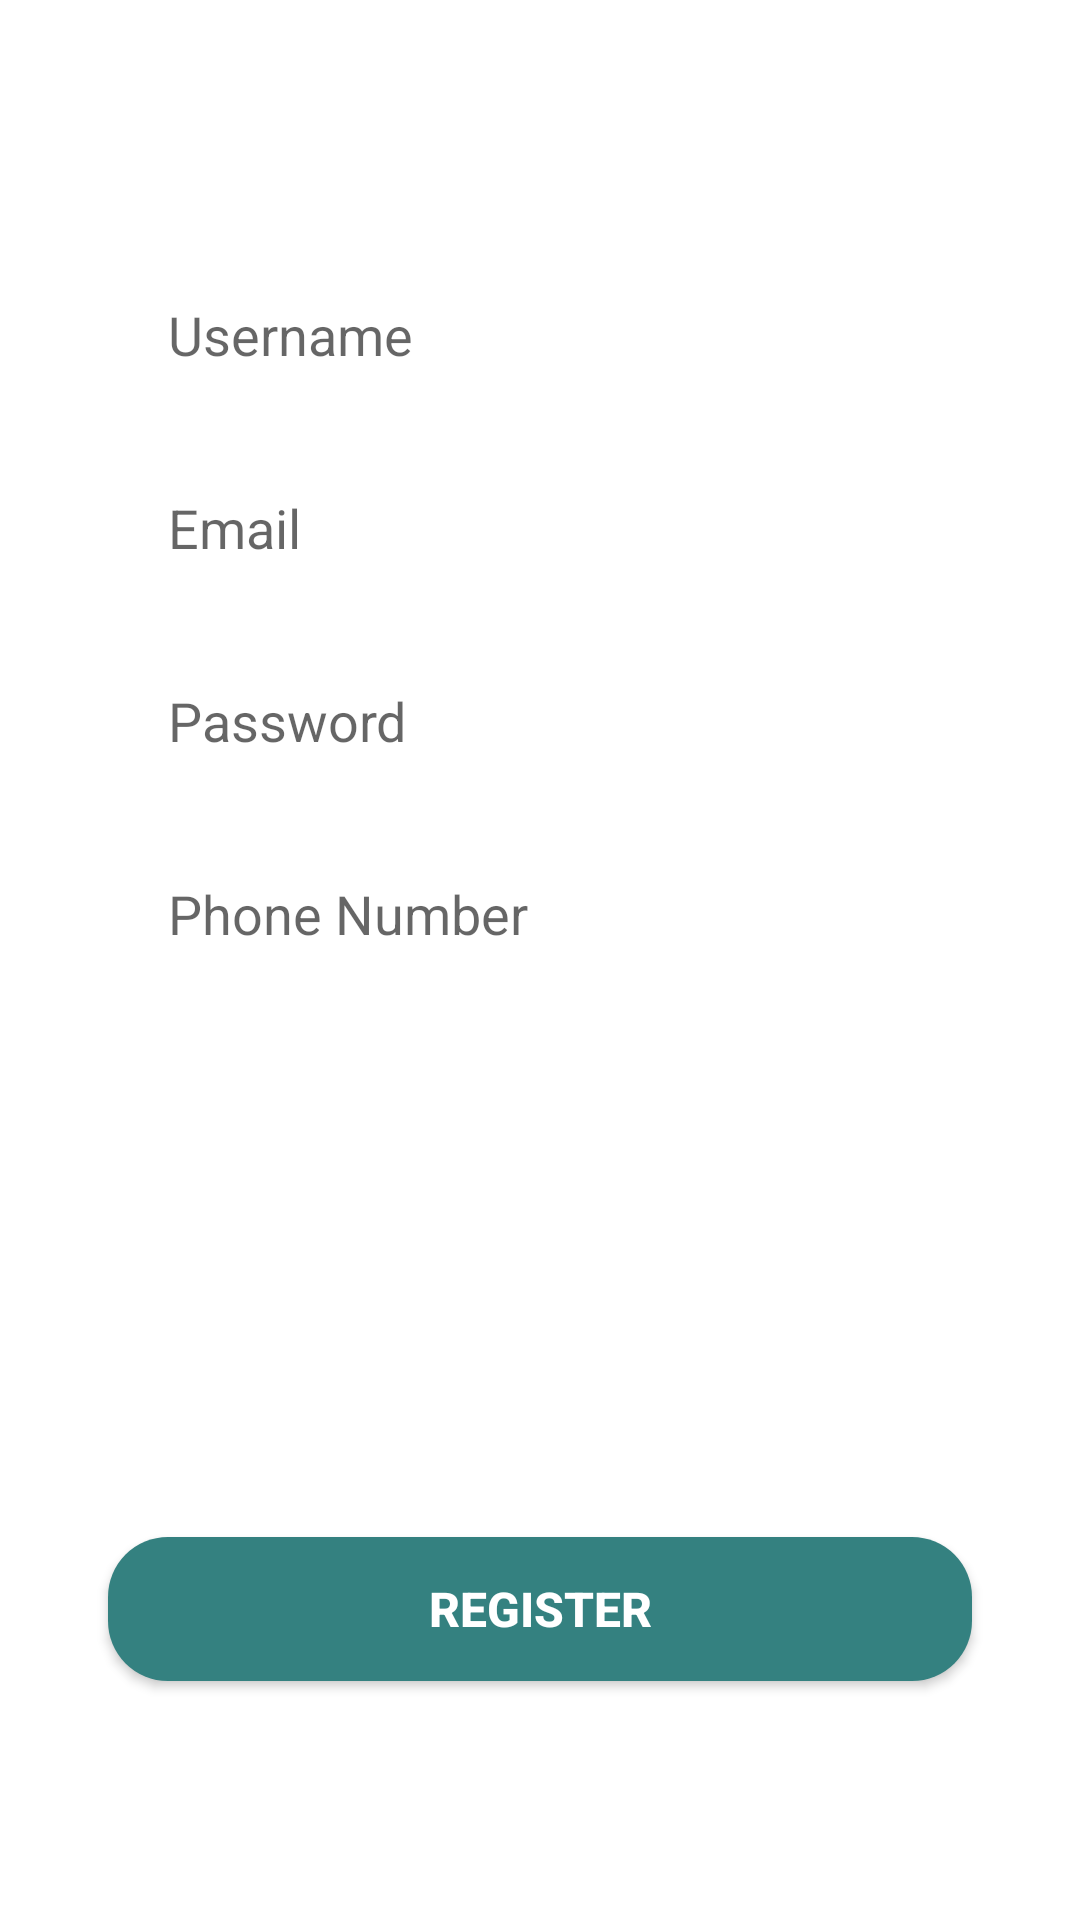

Here is an Android app screen rendered from its layout file. Give the layout XML and the strings, colors and styles it references.
<!-- AndroidManifest.xml: application theme Theme.Mobile_ADProject -->
<!-- res/layout/signup.xml -->
<?xml version="1.0" encoding="utf-8"?>
<androidx.constraintlayout.widget.ConstraintLayout xmlns:android="http://schemas.android.com/apk/res/android"
    xmlns:app="http://schemas.android.com/apk/res-auto"
    android:layout_width="match_parent"
    android:layout_height="match_parent">

    <EditText
        android:id="@+id/username_signup"
        android:layout_width="0dp"
        android:layout_height="wrap_content"
        app:layout_constraintWidth_percent=".8"
        app:layout_constraintVertical_bias=".15"
        android:hint="Username"
        android:paddingLeft="20dp"
        android:paddingTop="10dp"
        android:paddingBottom="10dp"
        android:background="@drawable/edit_login_out_background"
        app:layout_constraintBottom_toBottomOf="parent"
        app:layout_constraintEnd_toEndOf="parent"
        app:layout_constraintStart_toStartOf="parent"
        app:layout_constraintTop_toTopOf="parent" />
    <EditText
        android:id="@+id/email_signup"
        android:layout_width="0dp"
        android:layout_height="wrap_content"
        app:layout_constraintWidth_percent=".8"
        app:layout_constraintVertical_bias="0"
        android:hint="Email"
        android:paddingLeft="20dp"
        android:paddingTop="10dp"
        android:paddingBottom="10dp"
        android:layout_marginTop="20dp"
        android:background="@drawable/edit_login_out_background"
        app:layout_constraintBottom_toBottomOf="parent"
        app:layout_constraintEnd_toEndOf="parent"
        app:layout_constraintStart_toStartOf="parent"
        app:layout_constraintTop_toBottomOf="@id/username_signup" />
    <EditText
        android:id="@+id/password_signup"
        android:layout_width="0dp"
        android:layout_height="wrap_content"
        app:layout_constraintWidth_percent=".8"
        app:layout_constraintVertical_bias="0"
        android:hint="Password"
        android:inputType="textPassword"
        android:paddingLeft="20dp"
        android:paddingTop="10dp"
        android:paddingBottom="10dp"
        android:layout_marginTop="20dp"
        android:background="@drawable/edit_login_out_background"
        app:layout_constraintBottom_toBottomOf="parent"
        app:layout_constraintEnd_toEndOf="parent"
        app:layout_constraintStart_toStartOf="parent"
        app:layout_constraintTop_toBottomOf="@id/email_signup" />
    <EditText
        android:id="@+id/phone_signup"
        android:layout_width="0dp"
        android:layout_height="wrap_content"
        app:layout_constraintWidth_percent=".8"
        app:layout_constraintVertical_bias="0"
        android:hint="Phone Number"
        android:paddingLeft="20dp"
        android:paddingTop="10dp"
        android:paddingBottom="10dp"
        android:layout_marginTop="20dp"
        android:background="@drawable/edit_login_out_background"
        app:layout_constraintBottom_toBottomOf="parent"
        app:layout_constraintEnd_toEndOf="parent"
        app:layout_constraintStart_toStartOf="parent"
        app:layout_constraintTop_toBottomOf="@id/password_signup" />
    <Button
        android:id="@+id/register_button"
        android:layout_width="0dp"
        android:layout_height="wrap_content"
        app:layout_constraintWidth_percent=".8"
        app:layout_constraintVertical_bias=".7"
        android:text="Register"
        android:textSize="16sp"
        android:textStyle ="bold"
        android:textColor="@color/white"
        android:background="@drawable/button_background"
        app:layout_constraintBottom_toBottomOf="parent"
        app:layout_constraintEnd_toEndOf="parent"
        app:layout_constraintStart_toStartOf="parent"
        app:layout_constraintTop_toBottomOf="@+id/phone_signup"/>



</androidx.constraintlayout.widget.ConstraintLayout>
<!-- resources referenced by this layout -->
<resources>
  <color name="white">#FFFFFFFF</color>
  <!-- drawable button_background (drawable) -->
  <?xml version="1.0" encoding="utf-8"?>
  <shape xmlns:android="http://schemas.android.com/apk/res/android">
  
      <corners android:radius="20dp"/>
      <solid android:color="#348180"/>
  </shape>
  <style name="Theme.Mobile_ADProject" parent="Theme.MaterialComponents.DayNight.NoActionBar">
          
          <item name="colorPrimary">@color/darkGreen</item>
          <item name="colorPrimaryVariant">@color/darkGreen</item>
          <item name="colorOnPrimary">@color/white</item>
          
          <item name="colorSecondary">@color/teal_200</item>
          <item name="colorSecondaryVariant">@color/teal_700</item>
          <item name="colorOnSecondary">@color/black</item>
          
          <item name="android:statusBarColor" tools:targetApi="l">?attr/colorPrimaryVariant</item>
          
      </style>
  <color name="darkGreen">#348180</color>
  <color name="teal_200">#FF03DAC5</color>
  <color name="teal_700">#FF018786</color>
  <color name="black">#FF000000</color>
</resources>
